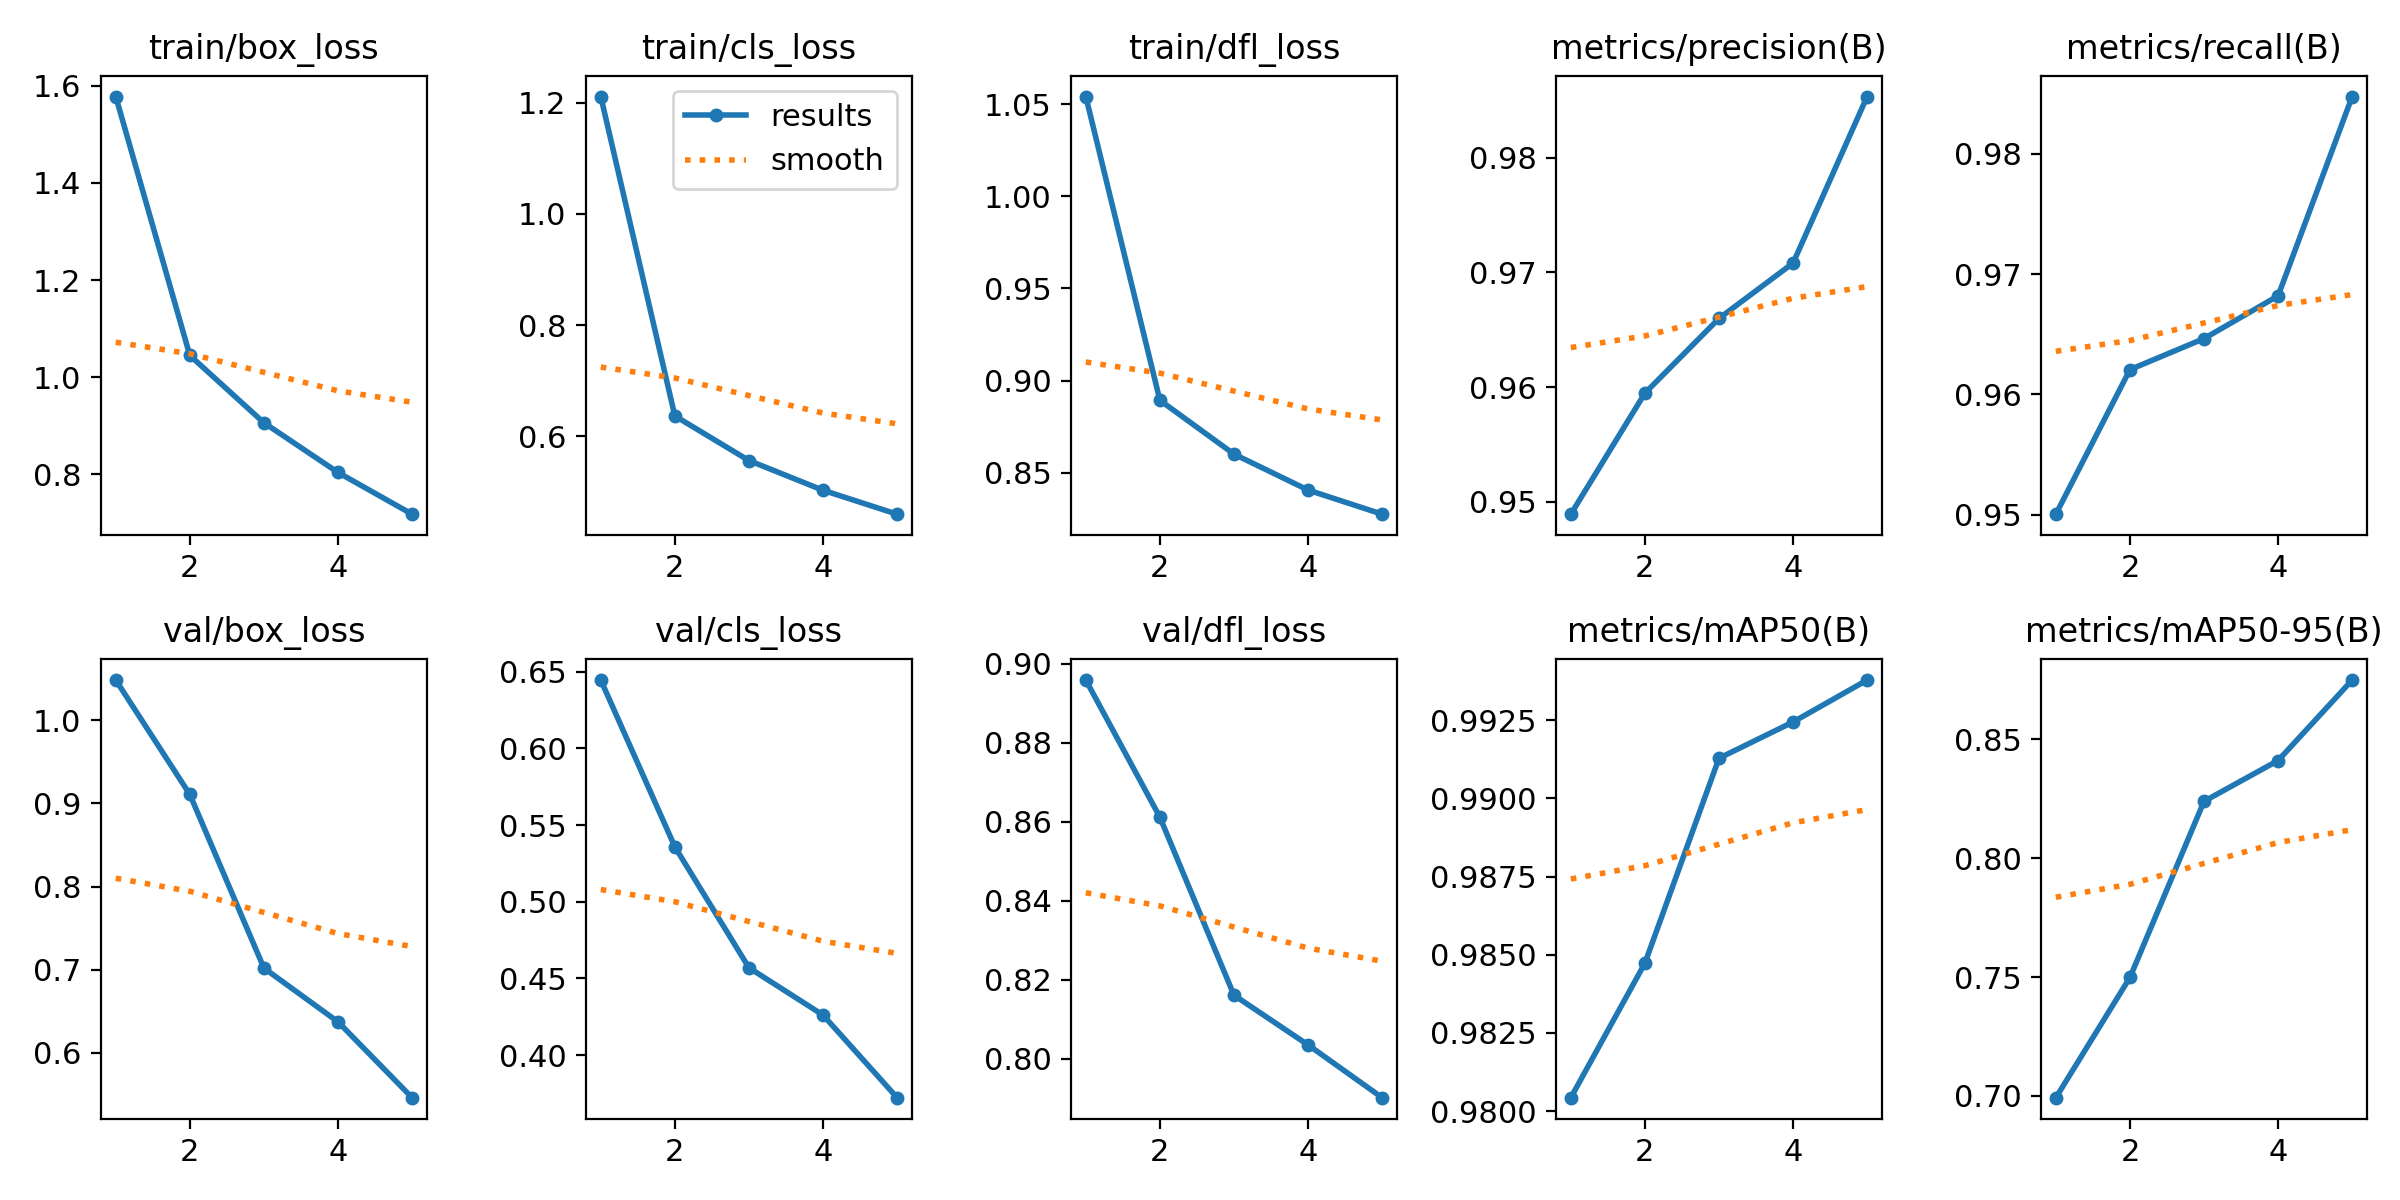

The data file committed next to this chart (first rows):
epoch, time, train/box_loss, train/cls_loss, train/dfl_loss, metrics/precision(B), metrics/recall(B), metrics/mAP50(B), metrics/mAP50-95(B), val/box_loss, val/cls_loss, val/dfl_loss, lr/pg0, lr/pg1, lr/pg2
1, 161.5, 1.578, 1.211, 1.054, 0.9489, 0.95, 0.9804, 0.6993, 1.048, 0.6446, 0.8959, 0.0005552, 0.0005552, 0.0005552
2, 324.2, 1.045, 0.6366, 0.8893, 0.9595, 0.9621, 0.9847, 0.7498, 0.9106, 0.5358, 0.8612, 0.0008909, 0.0008909, 0.0008909
3, 485.2, 0.9064, 0.5563, 0.8601, 0.966, 0.9646, 0.9913, 0.8239, 0.702, 0.457, 0.8161, 0.001007, 0.001007, 0.001007
4, 641.9, 0.8042, 0.5029, 0.8406, 0.9708, 0.9682, 0.9924, 0.841, 0.6374, 0.4261, 0.8035, 0.0006768, 0.0006768, 0.0006768
5, 798.1, 0.7183, 0.4598, 0.8275, 0.9853, 0.9848, 0.9938, 0.8749, 0.5463, 0.3722, 0.7902, 0.0003467, 0.0003467, 0.0003467
